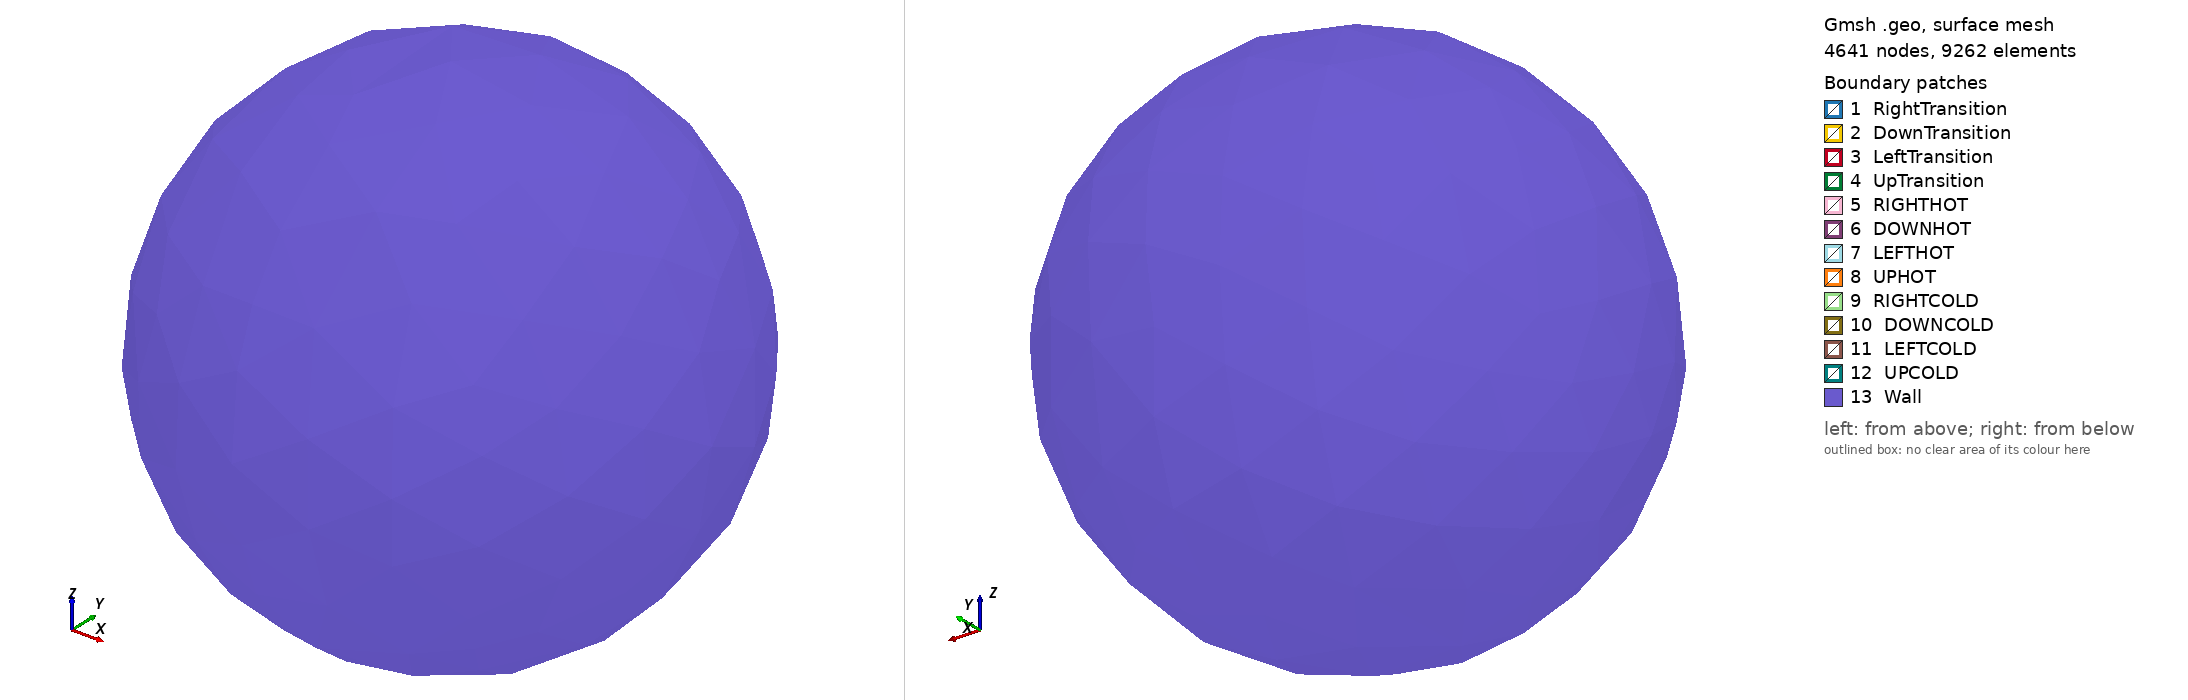

Gmsh geometry script, surface-meshed: 4641 nodes, 9262 surface elements. Boundary patches (legend numbers): 1 RightTransition, 2 DownTransition, 3 LeftTransition, 4 UpTransition, 5 RIGHTHOT, 6 DOWNHOT, 7 LEFTHOT, 8 UPHOT, 9 RIGHTCOLD, 10 DOWNCOLD, 11 LEFTCOLD, 12 UPCOLD, 13 Wall. Left view from above one corner, right view from below the opposite corner. Legend entries are the model's physical surfaces. The drawing asked Gmsh for element sizes between 1% and 20% of the model's largest extent; the script's own settings can give other sizes.

=== rect_aspect2_0w1.geo (drawn) ===
//+
SetFactory("OpenCASCADE");
//Control points
Mesh.CharacteristicLengthMax = 0.1;
// inner control points
cp_vane = 0.01;
//
Mesh.RandomFactor = 5.e-10;
// Choose 2D Algorithm
// 1 : MeshAdapt
// 2 : Automatic
// 5 : Delaunay
// 6 : Frontal-Delaunay
Mesh.Algorithm = 1;
//Choose 3D Algorithm
// 1 : Delaunay
Mesh.Algorithm3D =1;

vane_length = 1; 
xmid = 0.75 * vane_length;
ymid = 0;
zmid = 0.75 * vane_length;
//radius = 2 * vane_length;
radius = 2.5;
vane_thickness = 0.05; //total vane thickness 0.05*2
vane_start = 0.25; //xmid - (vane_length/2);
lx = vane_start + vane_length;
ly = vane_length;
lz = vane_start + vane_length;
//
// Vane RIGHT
// Define points - TOP
p_rt1 = newp;  Point(p_rt1) = {+vane_start, +ly/2, +vane_thickness, cp_vane};
p_rt2 = newp;  Point(p_rt2) = {+lx, +ly/2, +vane_thickness, cp_vane};
p_rt3 = newp;  Point(p_rt3) = {+lx, +ly/2, -vane_thickness, cp_vane};
p_rt4 = newp;  Point(p_rt4) = {+vane_start, +ly/2, -vane_thickness, cp_vane};
// Define points - Bottom
p_rb1 = newp;  Point(p_rb1) = {+vane_start, -ly/2, +vane_thickness, cp_vane};
p_rb2 = newp;  Point(p_rb2) = {+lx, -ly/2, +vane_thickness, cp_vane};
p_rb3 = newp;  Point(p_rb3) = {+lx, -ly/2, -vane_thickness, cp_vane};
p_rb4 = newp;  Point(p_rb4) = {+vane_start, -ly/2, -vane_thickness, cp_vane};
// Connect Lines - Top
l_rt1 = newl; Line(l_rt1) = {p_rt1, p_rt2};
l_rt2 = newl; Line(l_rt2) = {p_rt2, p_rt3};
l_rt3 = newl; Line(l_rt3) = {p_rt3, p_rt4};
l_rt4 = newl; Line(l_rt4) = {p_rt4, p_rt1};
// Connect Lines - Bottom 
l_rb1 = newl; Line(l_rb1) = {p_rb1, p_rb2};
l_rb2 = newl; Line(l_rb2) = {p_rb2, p_rb3};
l_rb3 = newl; Line(l_rb3) = {p_rb3, p_rb4};
l_rb4 = newl; Line(l_rb4) = {p_rb4, p_rb1};
// Connect Lines - Top and bottom
l_rtb1 = newl; Line(l_rtb1) = {p_rt1, p_rb1};
l_rtb2 = newl; Line(l_rtb2) = {p_rt2, p_rb2};
l_rtb3 = newl; Line(l_rtb3) = {p_rt3, p_rb3};
l_rtb4 = newl; Line(l_rtb4) = {p_rt4, p_rb4};
// Vane Left
// Define points - TOP
p_lt1 = newp;  Point(p_lt1) = {-vane_start, +ly/2, +vane_thickness, cp_vane};
p_lt2 = newp;  Point(p_lt2) = {-lx, +ly/2, +vane_thickness, cp_vane};
p_lt3 = newp;  Point(p_lt3) = {-lx, +ly/2, -vane_thickness, cp_vane};
p_lt4 = newp;  Point(p_lt4) = {-vane_start, +ly/2, -vane_thickness, cp_vane};
// Define points - Bottom
p_lb1 = newp;  Point(p_lb1) = {-vane_start, -ly/2, +vane_thickness, cp_vane};
p_lb2 = newp;  Point(p_lb2) = {-lx, -ly/2, +vane_thickness, cp_vane};
p_lb3 = newp;  Point(p_lb3) = {-lx, -ly/2, -vane_thickness, cp_vane};
p_lb4 = newp;  Point(p_lb4) = {-vane_start, -ly/2, -vane_thickness, cp_vane};
// Connect Lines - Top
l_lt1 = newl; Line(l_lt1) = {p_lt1, p_lt2};
l_lt2 = newl; Line(l_lt2) = {p_lt2, p_lt3};
l_lt3 = newl; Line(l_lt3) = {p_lt3, p_lt4};
l_lt4 = newl; Line(l_lt4) = {p_lt4, p_lt1};
// Connect Lines - Bottom 
l_lb1 = newl; Line(l_lb1) = {p_lb1, p_lb2};
l_lb2 = newl; Line(l_lb2) = {p_lb2, p_lb3};
l_lb3 = newl; Line(l_lb3) = {p_lb3, p_lb4};
l_lb4 = newl; Line(l_lb4) = {p_lb4, p_lb1};
// Connect Lines - Top and bottom
l_ltb1 = newl; Line(l_ltb1) = {p_lt1, p_lb1};
l_ltb2 = newl; Line(l_ltb2) = {p_lt2, p_lb2};
l_ltb3 = newl; Line(l_ltb3) = {p_lt3, p_lb3};
l_ltb4 = newl; Line(l_ltb4) = {p_lt4, p_lb4};
// Vane DOWN
// Define points - TOP
p_dt1 = newp;  Point(p_dt1) = {+vane_thickness, +ly/2, -vane_start, cp_vane};
p_dt2 = newp;  Point(p_dt2) = {+vane_thickness, +ly/2, -lz, cp_vane};
p_dt3 = newp;  Point(p_dt3) = {-vane_thickness, +ly/2, -lz, cp_vane};
p_dt4 = newp;  Point(p_dt4) = {-vane_thickness, +ly/2, -vane_start, cp_vane};
// Define points - Bottom
p_db1 = newp;  Point(p_db1) = {+vane_thickness, -ly/2, -vane_start, cp_vane};
p_db2 = newp;  Point(p_db2) = {+vane_thickness, -ly/2, -lz, cp_vane};
p_db3 = newp;  Point(p_db3) = {-vane_thickness, -ly/2, -lz, cp_vane};
p_db4 = newp;  Point(p_db4) = {-vane_thickness, -ly/2, -vane_start, cp_vane};
// Connect Lines - Top
l_dt1 = newl; Line(l_dt1) = {p_dt1, p_dt2};
l_dt2 = newl; Line(l_dt2) = {p_dt2, p_dt3};
l_dt3 = newl; Line(l_dt3) = {p_dt3, p_dt4};
l_dt4 = newl; Line(l_dt4) = {p_dt4, p_dt1};
// Connect Lines - Bottom 
l_db1 = newl; Line(l_db1) = {p_db1, p_db2};
l_db2 = newl; Line(l_db2) = {p_db2, p_db3};
l_db3 = newl; Line(l_db3) = {p_db3, p_db4};
l_db4 = newl; Line(l_db4) = {p_db4, p_db1};
// Connect Lines - Top and bottom
l_dtb1 = newl; Line(l_dtb1) = {p_dt1, p_db1};
l_dtb2 = newl; Line(l_dtb2) = {p_dt2, p_db2};
l_dtb3 = newl; Line(l_dtb3) = {p_dt3, p_db3};
l_dtb4 = newl; Line(l_dtb4) = {p_dt4, p_db4};
// Vane Up 
// Define points - TOP
p_ut1 = newp;  Point(p_ut1) = {+vane_thickness, +ly/2, +vane_start, cp_vane};
p_ut2 = newp;  Point(p_ut2) = {+vane_thickness, +ly/2, +lz, cp_vane};
p_ut3 = newp;  Point(p_ut3) = {-vane_thickness, +ly/2, +lz, cp_vane};
p_ut4 = newp;  Point(p_ut4) = {-vane_thickness, +ly/2, +vane_start, cp_vane};
// Define points - Bottom
p_ub1 = newp;  Point(p_ub1) = {+vane_thickness, -ly/2, +vane_start, cp_vane};
p_ub2 = newp;  Point(p_ub2) = {+vane_thickness, -ly/2, +lz, cp_vane};
p_ub3 = newp;  Point(p_ub3) = {-vane_thickness, -ly/2, +lz, cp_vane};
p_ub4 = newp;  Point(p_ub4) = {-vane_thickness, -ly/2, +vane_start, cp_vane};
// Connect Lines - Top
l_ut1 = newl; Line(l_ut1) = {p_ut1, p_ut2};
l_ut2 = newl; Line(l_ut2) = {p_ut2, p_ut3};
l_ut3 = newl; Line(l_ut3) = {p_ut3, p_ut4};
l_ut4 = newl; Line(l_ut4) = {p_ut4, p_ut1};
// Connect Lines - Bottom 
l_ub1 = newl; Line(l_ub1) = {p_ub1, p_ub2};
l_ub2 = newl; Line(l_ub2) = {p_ub2, p_ub3};
l_ub3 = newl; Line(l_ub3) = {p_ub3, p_ub4};
l_ub4 = newl; Line(l_ub4) = {p_ub4, p_ub1};
// Connect Lines - Top and bottom
l_utb1 = newl; Line(l_utb1) = {p_ut1, p_ub1};
l_utb2 = newl; Line(l_utb2) = {p_ut2, p_ub2};
l_utb3 = newl; Line(l_utb3) = {p_ut3, p_ub3};
l_utb4 = newl; Line(l_utb4) = {p_ut4, p_ub4};

// Curves Loops TOP of each vane 
//right, down, left, up
cl_r_top = newcl;Curve Loop(cl_r_top) = {l_rt1, l_rt2, -l_rt3, l_rt4};
cl_d_top = newcl;Curve Loop(cl_d_top) = {l_dt1, l_dt2, -l_dt3, l_dt4};
cl_l_top = newcl;Curve Loop(cl_l_top) = {l_lt1, l_lt2, -l_lt3, -l_lt4};
cl_u_top = newcl;Curve Loop(cl_u_top) = {l_ut1, l_ut2, -l_ut3, -l_ut4};
// Curves Loops BOTTOM of each vane 
//right, down, left, up
cl_r_bot = newcl;Curve Loop(cl_r_bot) = {l_rb1, l_rb2, -l_rb3, l_rb4};
cl_d_bot = newcl;Curve Loop(cl_d_bot) = {l_db1, l_db2, -l_db3, l_db4};
cl_l_bot = newcl;Curve Loop(cl_l_bot) = {l_lb1, l_lb2, -l_lb3, -l_lb4};
cl_u_bot = newcl;Curve Loop(cl_u_bot) = {l_ub1, l_ub2, -l_ub3, -l_ub4};
// Curves Loops Hot-side & COLD-side of each vane 
//right, down, left, up
cl_r_hot = newcl;Curve Loop(cl_r_hot) = {l_rt1, l_rtb2, -l_rb1, -l_rtb1};
cl_r_col = newcl;Curve Loop(cl_r_col) = {-l_rt3, l_rtb3, l_rb3, -l_rtb4};

cl_d_hot = newcl;Curve Loop(cl_d_hot) = {l_dt1, l_dtb2, -l_db1, -l_dtb1};
cl_d_col = newcl;Curve Loop(cl_d_col) = {-l_dt3, l_dtb3, l_db3, -l_dtb4};

cl_l_col = newcl;Curve Loop(cl_l_col) = {l_lt1, l_ltb2, -l_lb1, -l_ltb1};
cl_l_hot = newcl;Curve Loop(cl_l_hot) = {-l_lt3, l_ltb3, l_lb3, -l_ltb4};

cl_u_col = newcl;Curve Loop(cl_u_col) = {l_ut1, l_utb2, -l_ub1, -l_utb1};
cl_u_hot = newcl;Curve Loop(cl_u_hot) = {-l_ut3, l_utb3, l_ub3, -l_utb4};
//right, down, left, up
// Curves Loops outer-Side (is) of each vane 
//right, down, left, up
cl_r_os = newcl;Curve Loop(cl_r_os) = {l_rt2, l_rtb3, -l_rb2, -l_rtb2};
cl_d_os = newcl;Curve Loop(cl_d_os) = {l_dt2, l_dtb3, -l_db2, -l_dtb2};
cl_l_os = newcl;Curve Loop(cl_l_os) = {l_lt2, l_ltb3, -l_lb2, -l_ltb2};
cl_u_os = newcl;Curve Loop(cl_u_os) = {l_ut2, l_utb3, -l_ub2, -l_utb2};
// Curves Loops inner-Side (os) of each vane 
//right, down, left, up
cl_r_is = newcl;Curve Loop(cl_r_is) = {l_rt4, l_rtb1, -l_rb4, -l_rtb4};
cl_d_is = newcl;Curve Loop(cl_d_is) = {l_dt4, l_dtb1, -l_db4, -l_dtb4};
cl_l_is = newcl;Curve Loop(cl_l_is) = {l_lt4, l_ltb1, -l_lb4, -l_ltb4};
cl_u_is = newcl;Curve Loop(cl_u_is) = {l_ut4, l_utb1, -l_ub4, -l_utb4};
// Construct Suface of each vane
// Top surface - right, down, left, right
s_r_top = news; Surface(s_r_top)  = {cl_r_top};
s_d_top = news; Surface(s_d_top)  = {cl_d_top};
s_l_top = news; Surface(s_l_top)  = {cl_l_top};
s_u_top = news; Surface(s_u_top)  = {cl_u_top};
// Bottom surface - right, down, left, right
s_r_bot = news; Surface(s_r_bot)  = {cl_r_bot};
s_d_bot = news; Surface(s_d_bot)  = {cl_d_bot};
s_l_bot = news; Surface(s_l_bot)  = {cl_l_bot};
s_u_bot = news; Surface(s_u_bot)  = {cl_u_bot};
// Inner-side surface - right, down, left, right
s_r_is = news; Surface(s_r_is)  = {cl_r_is};
s_d_is = news; Surface(s_d_is)  = {cl_d_is};
s_l_is = news; Surface(s_l_is)  = {cl_l_is};
s_u_is = news; Surface(s_u_is)  = {cl_u_is};
// Outer-side surface - right, down, left, right
s_r_os = news; Surface(s_r_os)  = {cl_r_os};
s_d_os = news; Surface(s_d_os)  = {cl_d_os};
s_l_os = news; Surface(s_l_os)  = {cl_l_os};
s_u_os = news; Surface(s_u_os)  = {cl_u_os};
// Hot surface - right, down, left, right
s_r_hot = news; Surface(s_r_hot)  = {cl_r_hot};
s_d_hot = news; Surface(s_d_hot)  = {cl_d_hot};
s_l_hot = news; Surface(s_l_hot)  = {cl_l_hot};
s_u_hot = news; Surface(s_u_hot)  = {cl_u_hot};
// Cold surface - right, down, left, right
s_r_col = news; Surface(s_r_col)  = {cl_r_col};
s_d_col = news; Surface(s_d_col)  = {cl_d_col};
s_l_col = news; Surface(s_l_col)  = {cl_l_col};
s_u_col = news; Surface(s_u_col)  = {cl_u_col};

Physical Surface("RIGHTCOLD", 183) = {s_r_col};
Physical Surface("DOWNCOLD", 43) = {s_d_col};
Physical Surface("LEFTCOLD", 123) = {s_l_col};
Physical Surface("UPCOLD", 213) = {s_u_col};
Physical Surface("RIGHTHOT", 188) = {s_r_hot};
Physical Surface("DOWNHOT", 48) = {s_d_hot};
Physical Surface("LEFTHOT", 128) = {s_l_hot};
Physical Surface("UPHOT", 218) = {s_u_hot};
Physical Surface("RightTransition", 1820) = {s_r_top, s_r_bot, s_r_is, s_r_os};
//Physical Surface("RightTransitionTop", 182020) = {s_r_top};
//Physical Surface("RightTransitionBot", 18202) = {s_r_bot};
//Physical Surface("RightTransitionInner", 18209) = {s_r_is};
//Physical Surface("RightTransitionOuter", 182015) = {s_r_os};
//
Physical Surface("DownTransition", 420) = {s_d_top, s_d_bot, s_d_is, s_d_os};
//Physical Surface("DownTransitionTop", 42020) = {s_d_top};
//Physical Surface("DownTransitionBot", 4202) = {s_d_bot};
//Physical Surface("DownTransitionInner", 4209) = {s_d_is};
//Physical Surface("DownTransitionOuter", 42015) = {s_d_os};
//
Physical Surface("LeftTransition", 1220) = {s_l_top, s_l_bot, s_l_is, s_l_os};
//Physical Surface("LeftTransitionTop", 122020) = {s_l_top};
//Physical Surface("LeftTransitionBot", 12202) = {s_l_bot};
//Physical Surface("LeftTransitionInner", 12209) = {s_l_is};
//Physical Surface("LeftTransitionOuter", 122015) = {s_l_os};
//
Physical Surface("UpTransition", 2120) = {s_u_top, s_u_bot, s_u_is, s_u_os};
//Physical Surface("UpTransitionTop", 212020) = {s_u_top};
//Physical Surface("UpTransitionBot", 21202) = {s_u_bot};
//Physical Surface("UpTransitionInner", 21209) = {s_u_is};
//Physical Surface("UpTransitionOut", 212015) = {s_u_os};
// Surface Loop
sl_r  = newsl; Surface Loop(sl_r) = { s_r_top, s_r_os, s_r_bot, s_r_is, s_r_col, s_r_hot };
sl_d  = newsl; Surface Loop(sl_d) = { s_d_top, s_d_os, s_d_bot, s_d_is, s_d_col, s_d_hot };
sl_l  = newsl; Surface Loop(sl_l) = { s_l_top, s_l_os, s_l_bot, s_l_is, s_l_col, s_l_hot };
sl_u  = newsl; Surface Loop(sl_u) = { s_u_top, s_u_os, s_u_bot, s_u_is, s_u_col, s_u_hot };
// Vane
v_r = newv; Volume(v_r) = {sl_r};
//
v_d = newv; Volume(v_d) = {sl_d};
//
v_l = newv; Volume(v_l) = {sl_l};
//
v_u = newv; Volume(v_u) = {sl_u};
//+
glass = newv; Sphere(glass) = {0, 0, 0, radius};
// Get the id of the newly created volume
//Printf("%g", glass[0]);
Physical Surface("Wall", 23) = {97};
//+
Physical Volume ("VOLUME",8888) = { BooleanDifference{ Volume{glass}; Delete; }{ Volume{v_r}; Volume{v_d}; Volume{v_l}; Volume{v_u};} };
